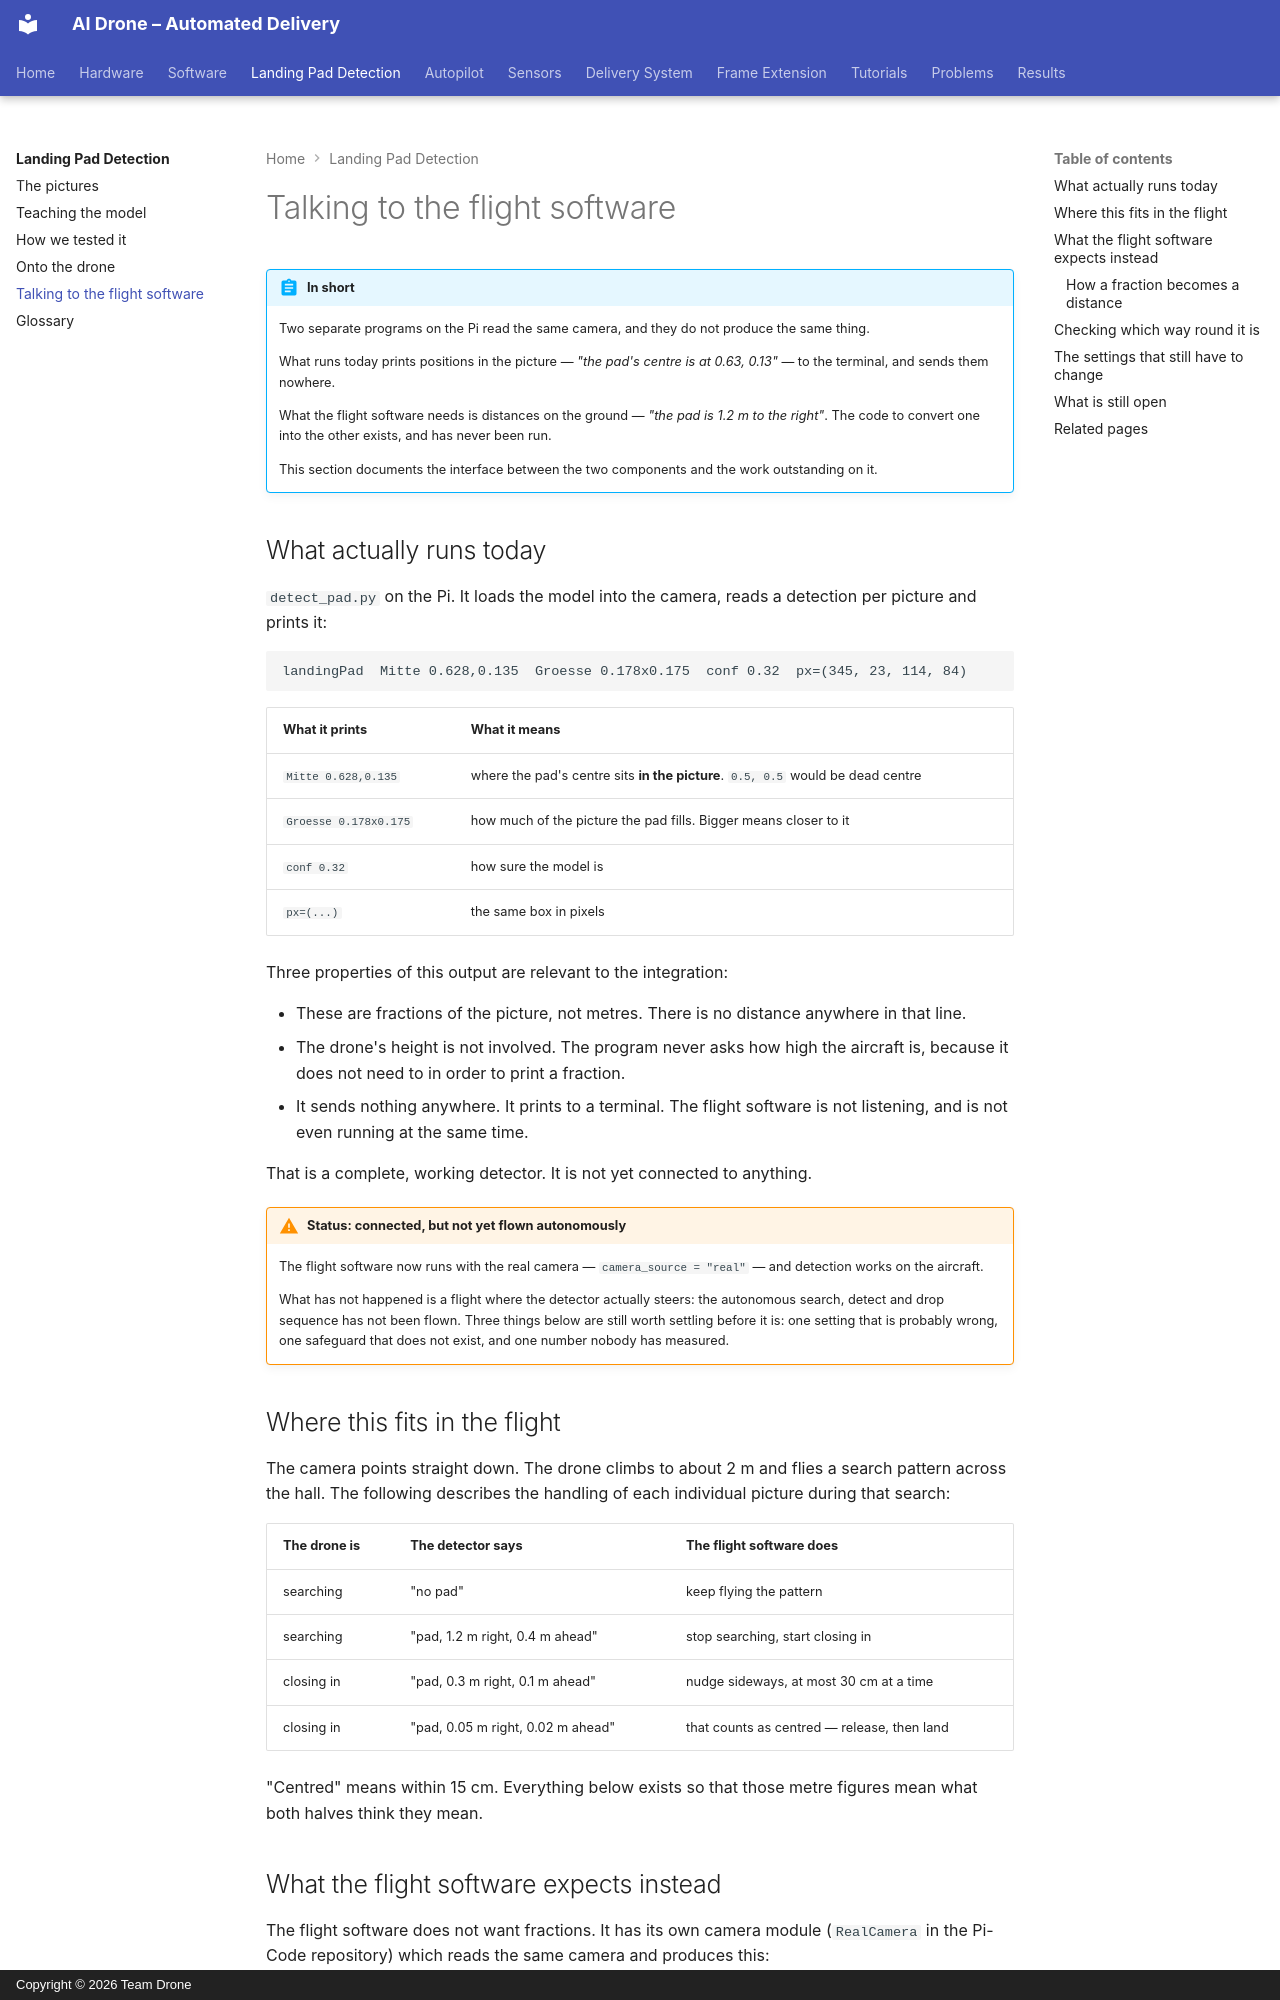

repository: ki-drohnen-ss26/project-docs · page: landing-pad/integration/index.html · generator: mkdocs · copyright: Copyright © 2026 Team Drone

---
tags:
  - ai
  - landing-pad
---

# Talking to the flight software

!!! abstract "In short"
    Two separate programs on the Pi read the same camera, and they do not produce
    the same thing.

    What runs today prints positions in the picture — *"the pad's centre is at 0.63,
    0.13"* — to the terminal, and sends them nowhere.

    What the flight software needs is distances on the ground — *"the pad is 1.2 m
    to the right"*. The code to convert one into the other exists, and has never been
    run.

    This section documents the interface between the two components and the work
    outstanding on it.

## What actually runs today

`detect_pad.py` on the Pi. It loads the model into the camera, reads a detection per
picture and prints it:

```
landingPad  Mitte 0.628,0.135  Groesse 0.178x0.175  conf 0.32  px=(345, 23, 114, 84)
```

| What it prints | What it means |
|---|---|
| `Mitte 0.628,0.135` | where the pad's centre sits **in the picture**. `0.5, 0.5` would be dead centre |
| `Groesse 0.178x0.175` | how much of the picture the pad fills. Bigger means closer to it |
| `conf 0.32` | how sure the model is |
| `px=(...)` | the same box in pixels |

Three properties of this output are relevant to the integration:

- These are fractions of the picture, not metres. There is no distance anywhere in
  that line.
- The drone's height is not involved. The program never asks how high the aircraft
  is, because it does not need to in order to print a fraction.
- It sends nothing anywhere. It prints to a terminal. The flight software is not
  listening, and is not even running at the same time.

That is a complete, working detector. It is not yet connected to anything.

!!! warning "Status: connected, but not yet flown autonomously"
    The flight software now runs with the real camera — `camera_source = "real"` — and
    detection works on the aircraft.

    What has not happened is a flight where the detector actually steers: the autonomous
    search, detect and drop sequence has not been flown. Three things below are still
    worth settling before it is: one setting that is probably wrong, one safeguard that
    does not exist, and one number nobody has measured.

## Where this fits in the flight

The camera points straight down. The drone climbs to about 2 m and flies a search
pattern across the hall. The following describes the handling of each individual
picture during that search:

| The drone is | The detector says | The flight software does |
|---|---|---|
| searching | "no pad" | keep flying the pattern |
| searching | "pad, 1.2 m right, 0.4 m ahead" | stop searching, start closing in |
| closing in | "pad, 0.3 m right, 0.1 m ahead" | nudge sideways, at most 30 cm at a time |
| closing in | "pad, 0.05 m right, 0.02 m ahead" | that counts as centred — release, then land |

"Centred" means within 15 cm. Everything below exists so that those metre figures
mean what both halves think they mean.
